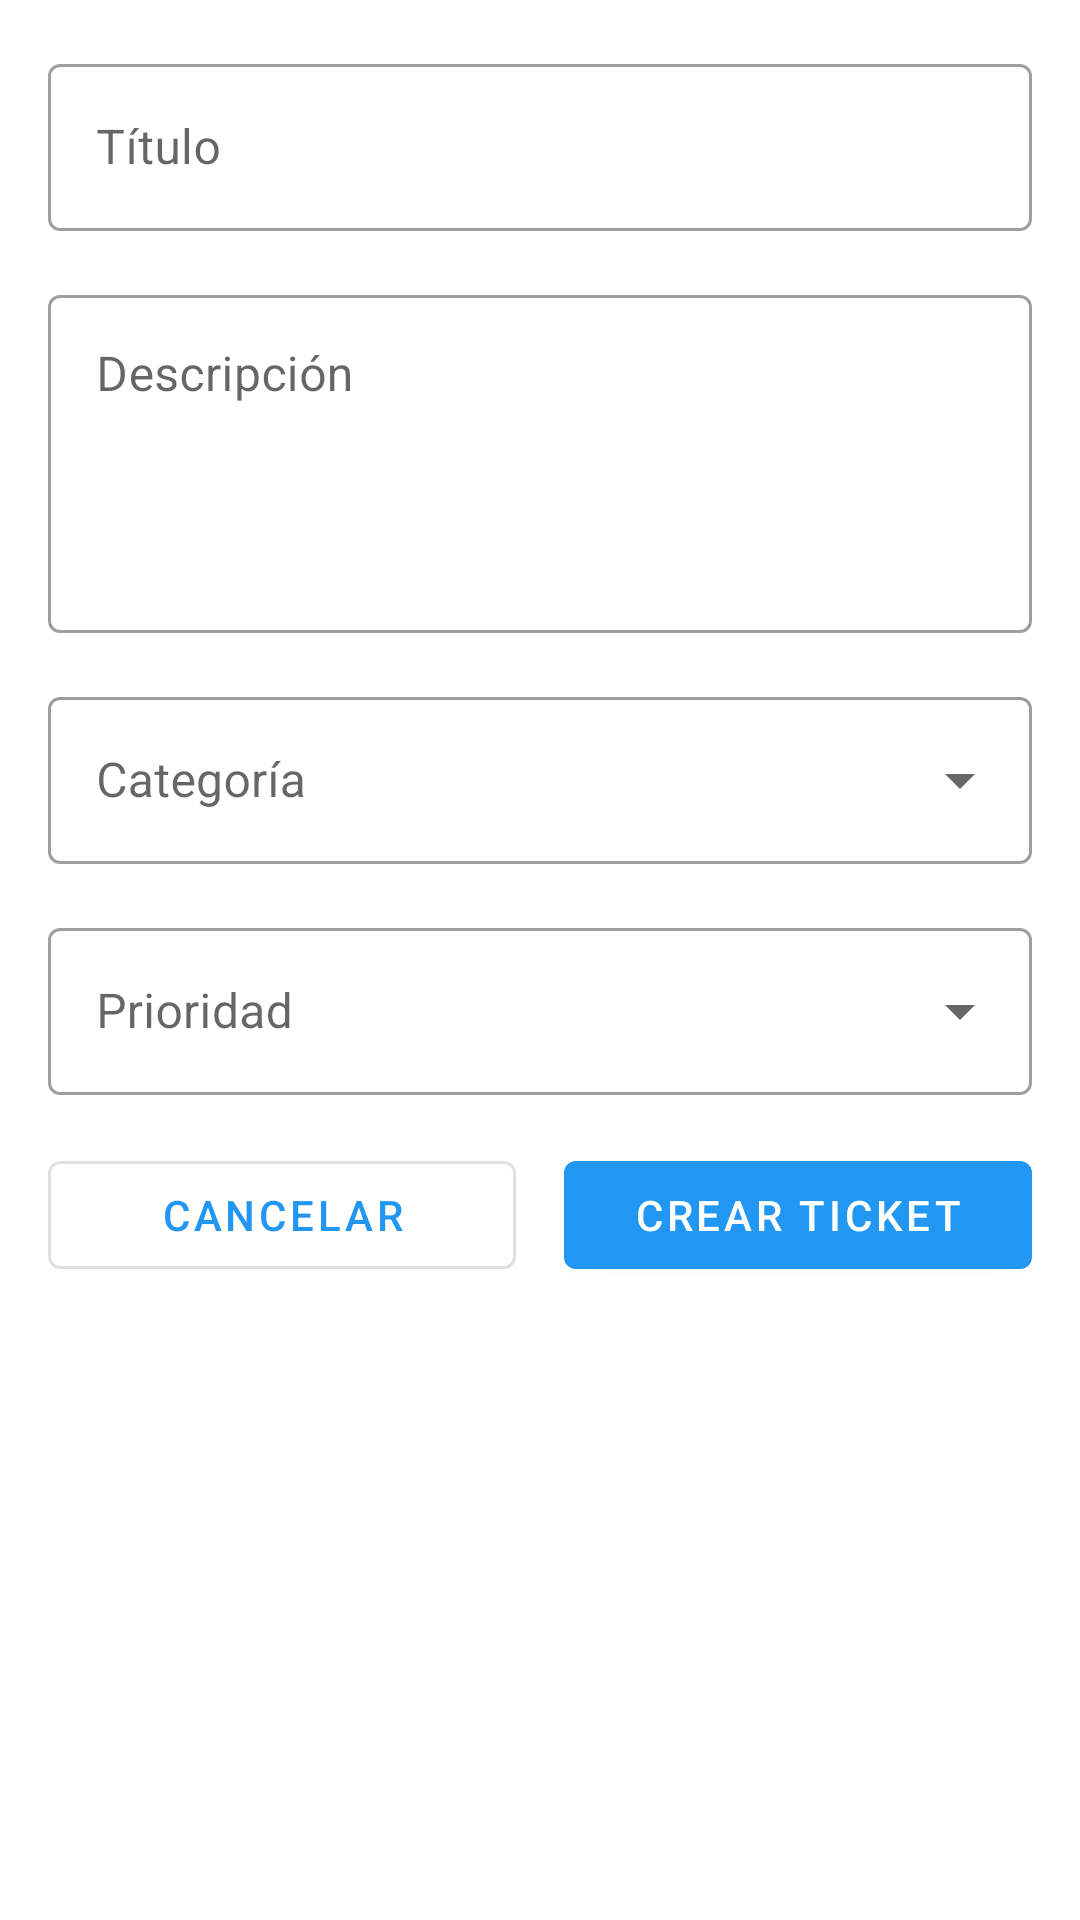

Android layout source for this screen:
<!-- AndroidManifest.xml: application theme Theme.SoporteTIApp -->
<!-- res/layout/fragment_new_ticket.xml -->
<?xml version="1.0" encoding="utf-8"?>
<androidx.coordinatorlayout.widget.CoordinatorLayout xmlns:android="http://schemas.android.com/apk/res/android"
    xmlns:app="http://schemas.android.com/apk/res-auto"
    xmlns:tools="http://schemas.android.com/tools"
    android:layout_width="match_parent"
    android:layout_height="match_parent"
    tools:context=".NewTicketFragment">

    <androidx.core.widget.NestedScrollView
        android:layout_width="match_parent"
        android:layout_height="match_parent"
        android:padding="16dp">

        <LinearLayout
            android:layout_width="match_parent"
            android:layout_height="wrap_content"
            android:orientation="vertical"
            android:spacing="16dp">

            <com.google.android.material.textfield.TextInputLayout
                android:id="@+id/tilTitle"
                style="@style/Widget.MaterialComponents.TextInputLayout.OutlinedBox"
                android:layout_width="match_parent"
                android:layout_height="wrap_content"
                android:layout_marginBottom="16dp"
                android:hint="Título">

                <com.google.android.material.textfield.TextInputEditText
                    android:id="@+id/etTitle"
                    android:layout_width="match_parent"
                    android:layout_height="wrap_content"
                    android:inputType="text"
                    android:maxLines="1" />

            </com.google.android.material.textfield.TextInputLayout>

            <com.google.android.material.textfield.TextInputLayout
                android:id="@+id/tilDescription"
                style="@style/Widget.MaterialComponents.TextInputLayout.OutlinedBox"
                android:layout_width="match_parent"
                android:layout_height="wrap_content"
                android:layout_marginBottom="16dp"
                android:hint="Descripción">

                <com.google.android.material.textfield.TextInputEditText
                    android:id="@+id/etDescription"
                    android:layout_width="match_parent"
                    android:layout_height="wrap_content"
                    android:gravity="top"
                    android:inputType="textMultiLine"
                    android:lines="4" />

            </com.google.android.material.textfield.TextInputLayout>

            <com.google.android.material.textfield.TextInputLayout
                android:id="@+id/tilCategory"
                style="@style/Widget.MaterialComponents.TextInputLayout.OutlinedBox.ExposedDropdownMenu"
                android:layout_width="match_parent"
                android:layout_height="wrap_content"
                android:layout_marginBottom="16dp"
                android:hint="Categoría">

                <AutoCompleteTextView
                    android:id="@+id/spinnerCategory"
                    android:layout_width="match_parent"
                    android:layout_height="wrap_content"
                    android:inputType="none" />

            </com.google.android.material.textfield.TextInputLayout>

            <com.google.android.material.textfield.TextInputLayout
                android:id="@+id/tilPriority"
                style="@style/Widget.MaterialComponents.TextInputLayout.OutlinedBox.ExposedDropdownMenu"
                android:layout_width="match_parent"
                android:layout_height="wrap_content"
                android:layout_marginBottom="16dp"
                android:hint="Prioridad">

                <AutoCompleteTextView
                    android:id="@+id/spinnerPriority"
                    android:layout_width="match_parent"
                    android:layout_height="wrap_content"
                    android:inputType="none" />

            </com.google.android.material.textfield.TextInputLayout>

            <LinearLayout
                android:layout_width="match_parent"
                android:layout_height="wrap_content"
                android:orientation="horizontal">

                <com.google.android.material.button.MaterialButton
                    android:id="@+id/btnCancel"
                    style="@style/Widget.MaterialComponents.Button.OutlinedButton"
                    android:layout_width="0dp"
                    android:layout_height="wrap_content"
                    android:layout_marginEnd="8dp"
                    android:layout_weight="1"
                    android:text="Cancelar" />

                <com.google.android.material.button.MaterialButton
                    android:id="@+id/btnCreateTicket"
                    android:layout_width="0dp"
                    android:layout_height="wrap_content"
                    android:layout_marginStart="8dp"
                    android:layout_weight="1"
                    android:text="Crear Ticket" />

            </LinearLayout>

        </LinearLayout>

    </androidx.core.widget.NestedScrollView>

    <com.google.android.material.progressindicator.CircularProgressIndicator
        android:id="@+id/progressBar"
        android:layout_width="wrap_content"
        android:layout_height="wrap_content"
        android:layout_gravity="center"
        android:visibility="gone" />

</androidx.coordinatorlayout.widget.CoordinatorLayout>
<!-- resources referenced by this layout -->
<resources>
  <style name="Theme.SoporteTIApp" parent="Theme.MaterialComponents.DayNight.DarkActionBar">
          
          <item name="colorPrimary">@color/primary</item>
          <item name="colorPrimaryVariant">@color/primary_dark</item>
          <item name="colorOnPrimary">@color/white</item>
          
          <item name="colorSecondary">@color/accent</item>
          <item name="colorSecondaryVariant">@color/accent</item>
          <item name="colorOnSecondary">@color/black</item>
          
          <item name="android:statusBarColor">?attr/colorPrimaryVariant</item>
          
          <item name="windowActionBar">false</item>
          <item name="windowNoTitle">true</item>
      </style>
  <color name="primary">#2196F3</color>
  <color name="primary_dark">#1976D2</color>
  <color name="white">#FFFFFFFF</color>
  <color name="accent">#FF4081</color>
  <color name="black">#FF000000</color>
</resources>
